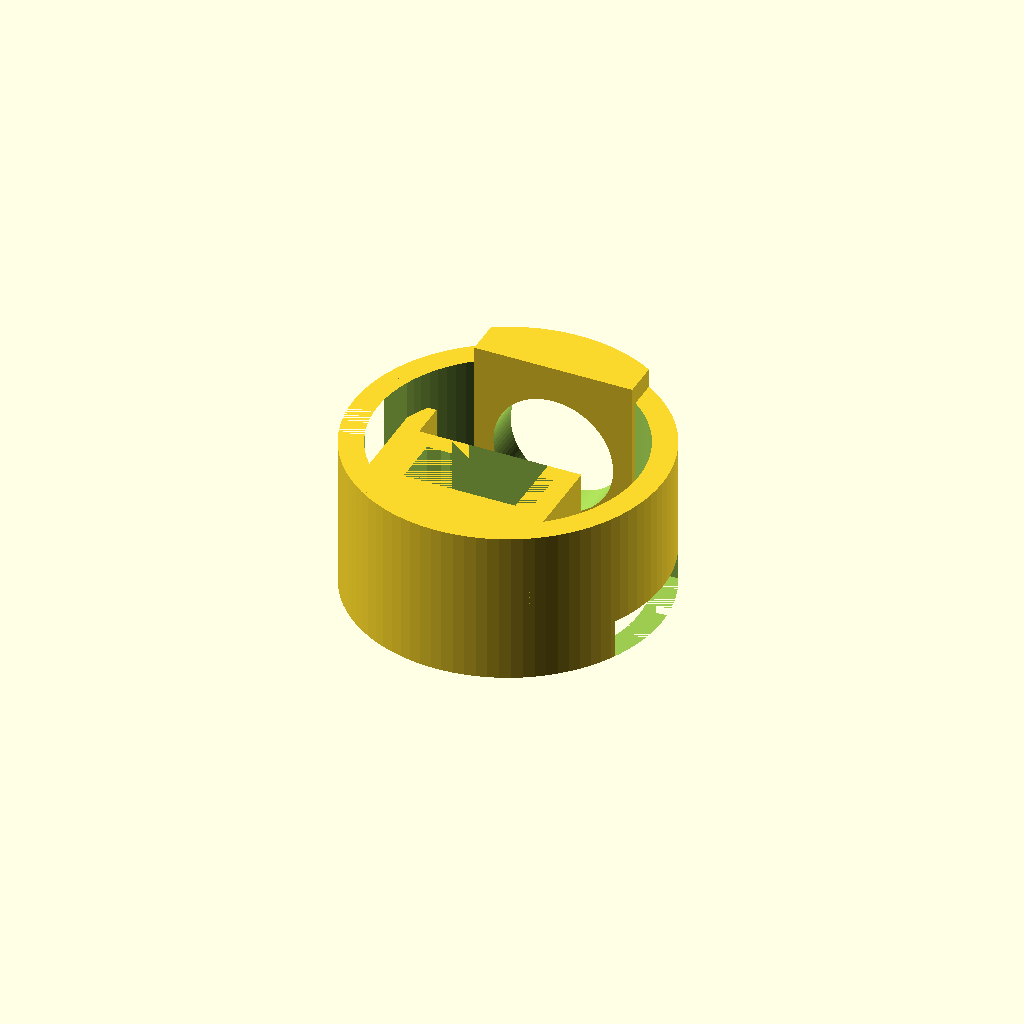
Cell 1: rendered with the file's own defaults.
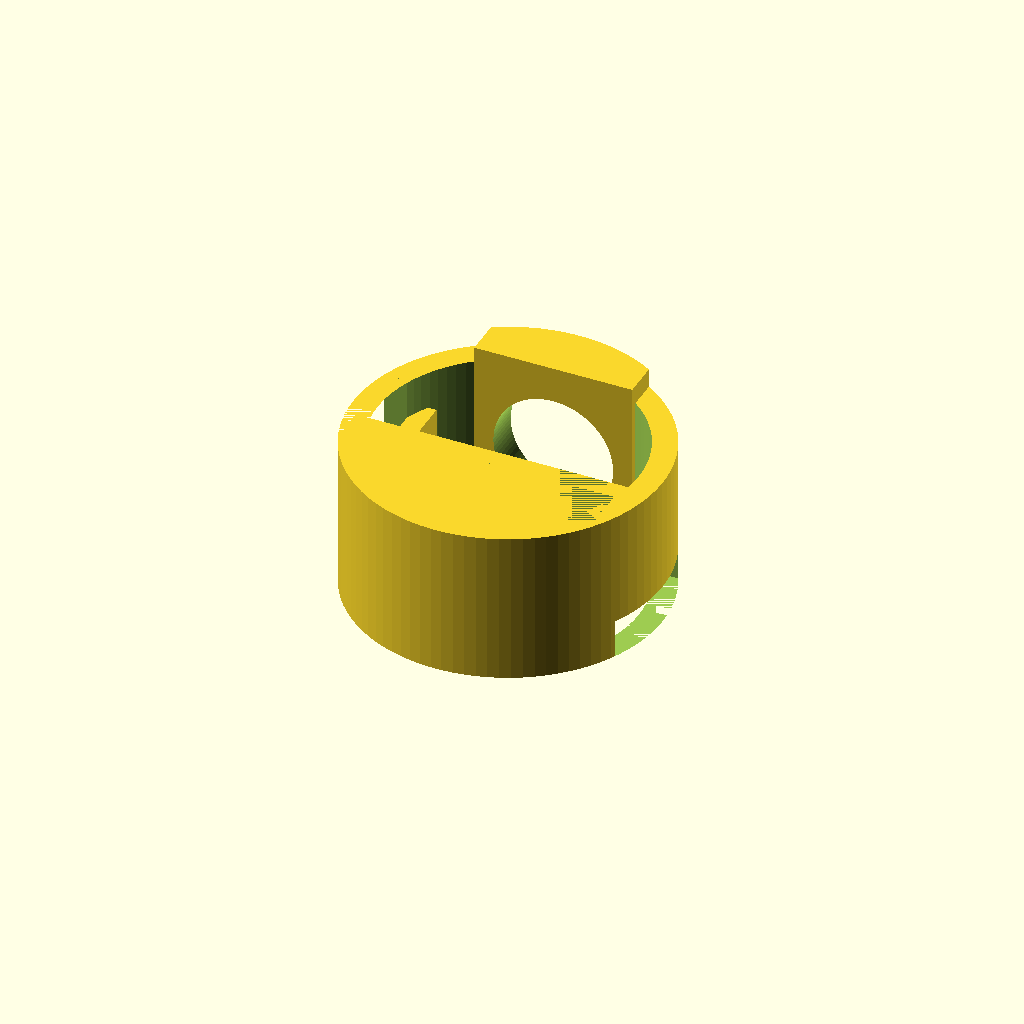
Cell 2: X_MC = 10 (everything else at default).
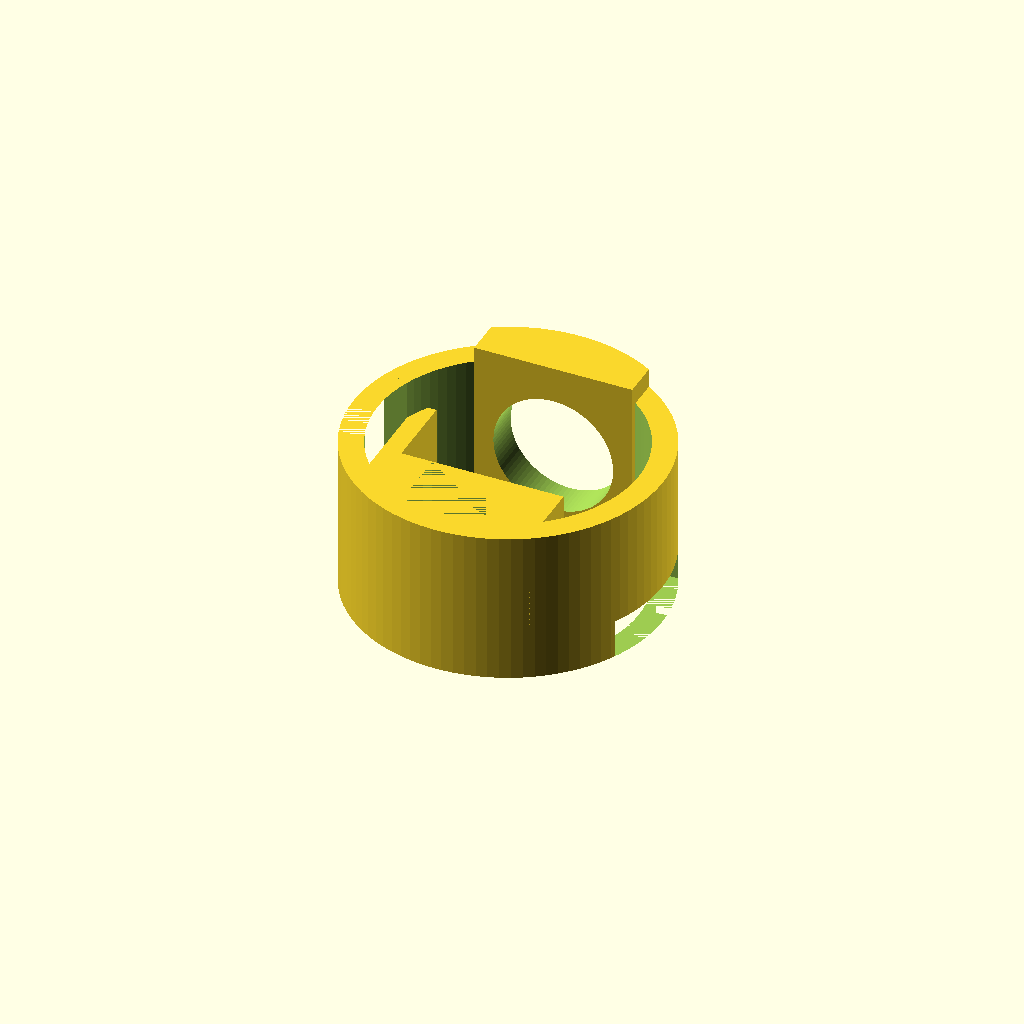
Cell 3: the same model with MC_OFFSET = 8.
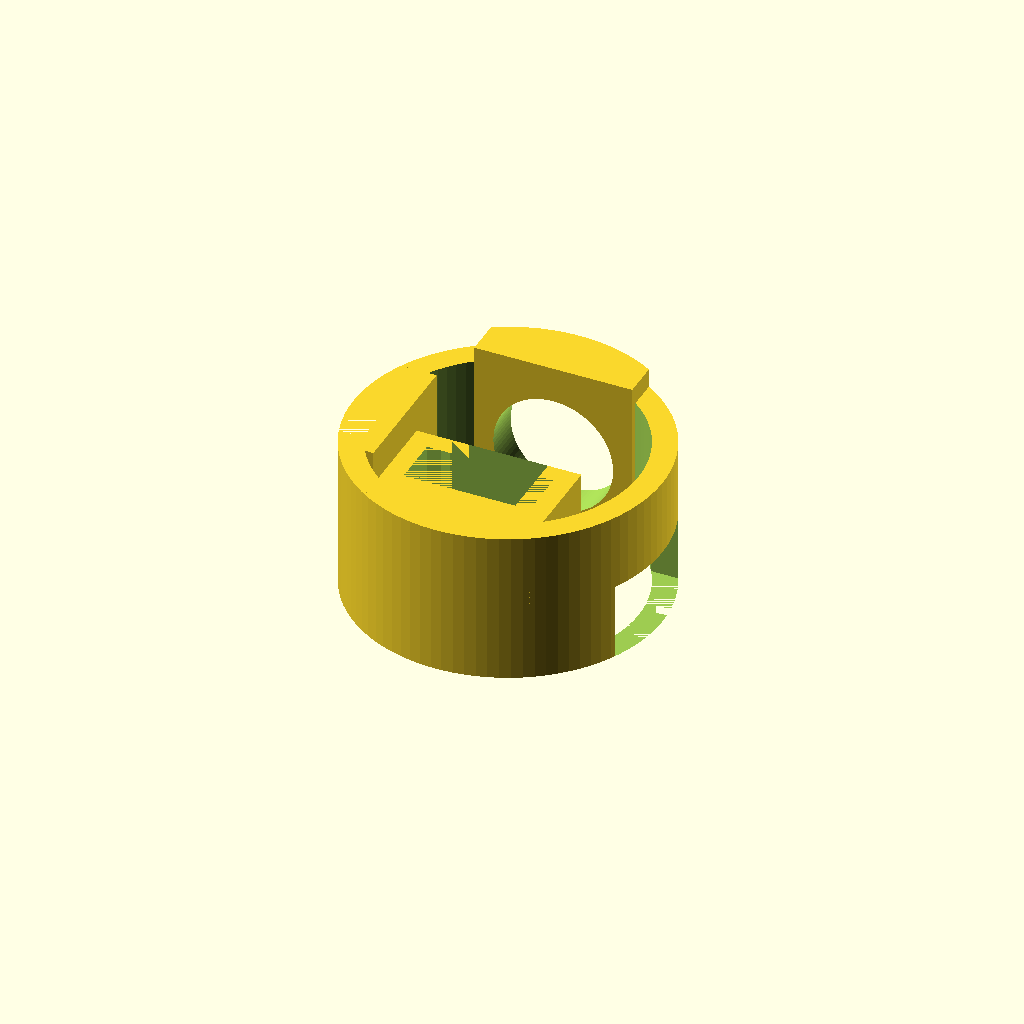
Cell 4 — H_LOCK set to 8, the other parameters unchanged.
One fixed orthographic camera (rotation 55°, 0°, 25°; colour scheme Cornfield) for every cell.
The OpenSCAD source (parts/shock/silverMainRing.scad):
use <../threads.scad>
use <../shapes.scad>
include <dim.scad>

$fn = 90;

X_MC = 5;
Y_MC = 2;
MC_OFFSET = 4;
MC_WIDTH  = X_MC * PIN + 0.5;
MC_HEIGHT = Y_MC * PIN + 0.2;
H_LOCK = 4;
	
module portPin(h)
{	
	translate([-MC_WIDTH/2, MC_OFFSET, 0]) {
		cube(size=[MC_WIDTH, MC_HEIGHT, h]);

        LIP = 1.5;
        translate([LIP, -T_PIN_HOLDER_WALL, 0]) {
            cube(size=[MC_WIDTH - LIP*2, MC_HEIGHT + T_PIN_HOLDER_WALL, h]);
        }
	}
}

module portHolder(h, longY)
{
	Y = longY ? 40 : MC_HEIGHT + T_PIN_HOLDER_WALL*2;

	translate([-MC_WIDTH/2, MC_OFFSET, 0]) {
    	translate([-T_PIN_HOLDER_WALL, -T_PIN_HOLDER_WALL, 0]) {
			cube(size=[MC_WIDTH + T_PIN_HOLDER_WALL*2, Y, h]);
		}
	}
}

// Ring 
intersection()
{
	// Keep everything in the cylinder!
	translate([0, 0, -10]) {
		cylinder(h=H_RING+20, r=D_INNER/2);	
	}
	difference() {
		union() {
			// The ring.
			tube(H_RING, D_INNER/2 - T_RING, D_INNER/2);

			// switch support.
			BUFFER = 2;
			translate([-D_SWITCH/2 - 2, D_INNER/2 - 6, -BUFFER]) {
				cube(size=[D_SWITCH + 4, 10, H_RING + 2 * BUFFER]);
			}

			// Microcontroller port.
			rotate([0, 0, 180]) {
				translate([0, 0, H_RING - H_PIN_HOLDER-2]) {
					portHolder(H_PIN_HOLDER+2, true);
				}
			}
			// Emitter port
			rotate([0, 0, 90]) {
                translate([0, 0, H_LOCK]) {
                    emitterHolder(H_PIN_HOLDER);
                }
			}
            
            // Rod hard point.
            //flip(
            *translate([8, 1, H_RING - H_PIN_HOLDER-2]) {
                cube(size=[10, 10, H_PIN_HOLDER + 2]);
            }
		}

		// Hole drill.
		translate([0, 14, H_RING/2]) {
			rotate([-90, 0, 0]) {
				cylinder(d=16, h=20);
			}
		}

		// Remove switch.
		translate([0, 0, H_RING/2]) {
			rotate([-90, 0, 0]) {
				cylinder(d=D_SWITCH, h=D_INNER/2 + 1);
			}
		}
		// Remove Microcontroller
		rotate([0, 0, 180]) {
			portPin(H_RING);
		}

		// Remove port.
		rotate([0, 0, 90]) {
			emitterPin(H_RING, true);
		}
        
        // Remove lock
		rotate([0, 0, 90]) {
            lock(H_LOCK);
		}

        // Remove rod
        *translate([-X_ROD, Y_ROD, 0]) {
            cylinder(d=D_ROD, h=20, $fn=FACES);
        }

        
	}
}
Customizer parameters (derived from the source; name, type, default, range or options):
X_MC: number, default 5
Y_MC: number, default 2
MC_OFFSET: number, default 4
H_LOCK: number, default 4
